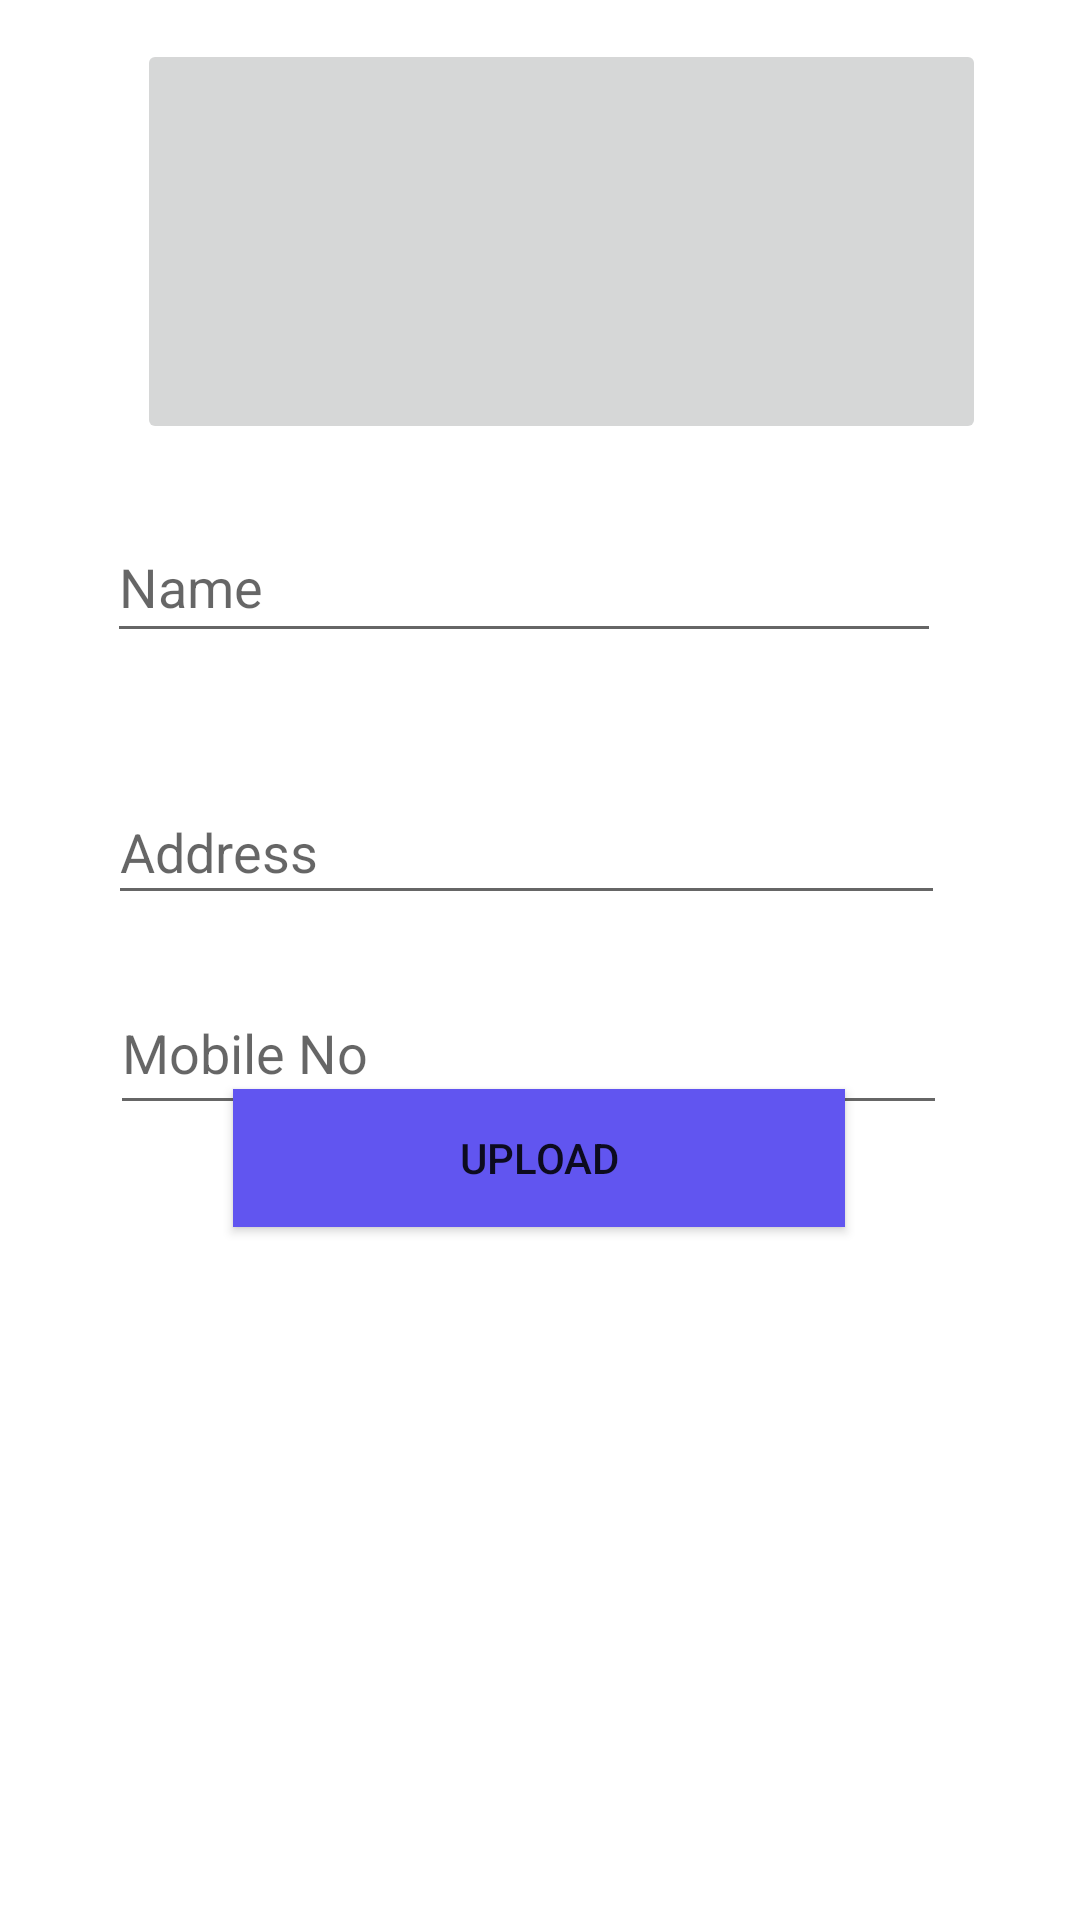

Produce the Android XML layout that renders to this screen, including the resource entries it uses.
<!-- AndroidManifest.xml: application theme Theme.Geobasedworker -->
<!-- res/layout/activity_user_profile.xml -->
<?xml version="1.0" encoding="utf-8"?>
<androidx.constraintlayout.widget.ConstraintLayout xmlns:android="http://schemas.android.com/apk/res/android"
    xmlns:app="http://schemas.android.com/apk/res-auto"
    xmlns:tools="http://schemas.android.com/tools"
    android:layout_width="match_parent"
    android:layout_height="match_parent"

    tools:context=".UserProfile">

    <EditText
        android:id="@+id/edname"
        android:layout_width="278dp"
        android:layout_height="47dp"

        android:ems="10"
        android:hint="Name"
        android:inputType="textPersonName"
        app:layout_constraintBottom_toBottomOf="parent"
        app:layout_constraintEnd_toEndOf="parent"
        app:layout_constraintHorizontal_bias="0.436"
        app:layout_constraintStart_toStartOf="parent"
        app:layout_constraintTop_toTopOf="parent"
        app:layout_constraintVertical_bias="0.288" />


    <androidx.appcompat.widget.AppCompatButton
        android:id="@+id/btninsert"
        android:layout_width="204dp"
        android:layout_height="46dp"

        android:background="@color/colorPrimary"
        android:text="Upload"
        app:layout_constraintBottom_toBottomOf="parent"
        app:layout_constraintEnd_toEndOf="parent"
        app:layout_constraintHorizontal_bias="0.497"
        app:layout_constraintStart_toStartOf="parent"
        app:layout_constraintTop_toTopOf="parent"
        app:layout_constraintVertical_bias="0.611" />

    <EditText
        android:id="@+id/edmobile"
        android:layout_width="279dp"
        android:layout_height="51dp"
        android:layout_marginTop="324dp"

        android:ems="10"
        android:hint="Mobile No"
        android:inputType="number"

        app:layout_constraintEnd_toEndOf="parent"
        app:layout_constraintHorizontal_bias="0.454"
        app:layout_constraintStart_toStartOf="parent"
        app:layout_constraintTop_toTopOf="parent" />

    <EditText
        android:id="@+id/edaddress"
        android:layout_width="279dp"
        android:layout_height="45dp"
        android:layout_marginTop="260dp"

        android:ems="10"
        android:hint="Address"
        android:inputType="text"

        app:layout_constraintEnd_toEndOf="parent"
        app:layout_constraintHorizontal_bias="0.446"
        app:layout_constraintStart_toStartOf="parent"
        app:layout_constraintTop_toTopOf="parent" />

    <ImageButton
        android:id="@+id/imageButton2"
        android:layout_width="283dp"
        android:layout_height="135dp"
        app:layout_constraintBottom_toBottomOf="parent"
        app:layout_constraintEnd_toEndOf="parent"
        app:layout_constraintHorizontal_bias="0.593"
        app:layout_constraintStart_toStartOf="parent"
        app:layout_constraintTop_toTopOf="parent"
        app:layout_constraintVertical_bias="0.026"
        tools:srcCompat="@tools:sample/backgrounds/scenic" />

</androidx.constraintlayout.widget.ConstraintLayout>
<!-- resources referenced by this layout -->
<resources>
  <color name="colorPrimary">#6155F0</color>
  <style name="Theme.Geobasedworker" parent="Theme.MaterialComponents.DayNight.DarkActionBar">
          
          <item name="colorPrimary">@color/purple_500</item>
          <item name="colorPrimaryVariant">@color/purple_700</item>
          <item name="colorOnPrimary">@color/white</item>
          
          <item name="colorSecondary">@color/teal_200</item>
          <item name="colorSecondaryVariant">@color/teal_700</item>
          <item name="colorOnSecondary">@color/black</item>
          
          <item name="android:statusBarColor">?attr/colorPrimaryVariant</item>
          
      </style>
  <color name="purple_500">#FF6200EE</color>
  <color name="purple_700">#FF3700B3</color>
  <color name="white">#FFFFFFFF</color>
  <color name="teal_200">#FF03DAC5</color>
  <color name="teal_700">#FF018786</color>
  <color name="black">#FF000000</color>
</resources>
